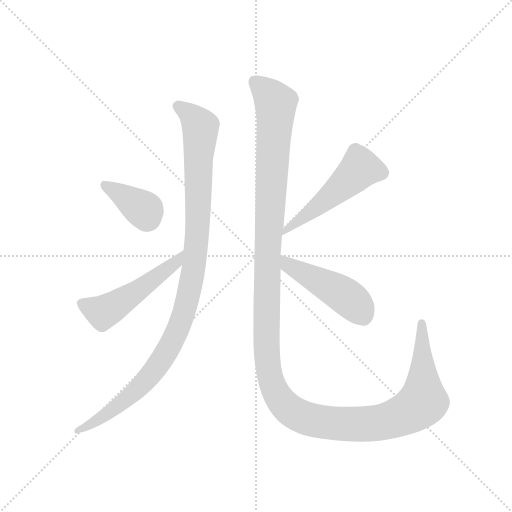
t = 0.00 s
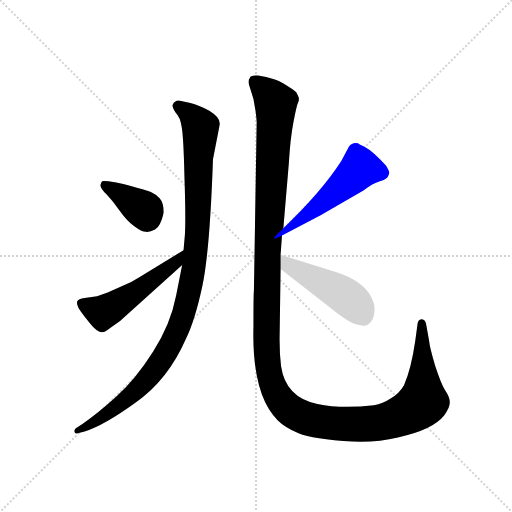
t = 4.49 s
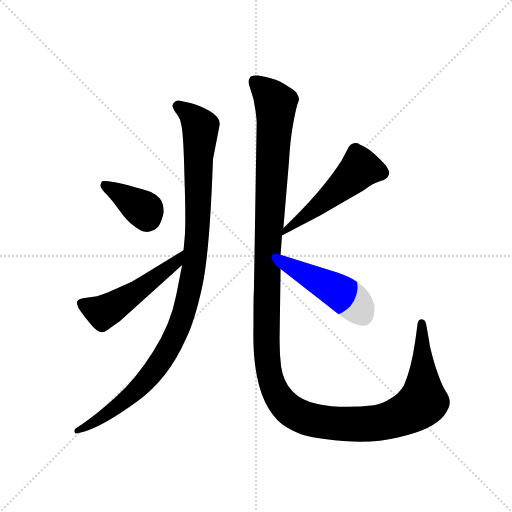
t = 4.69 s
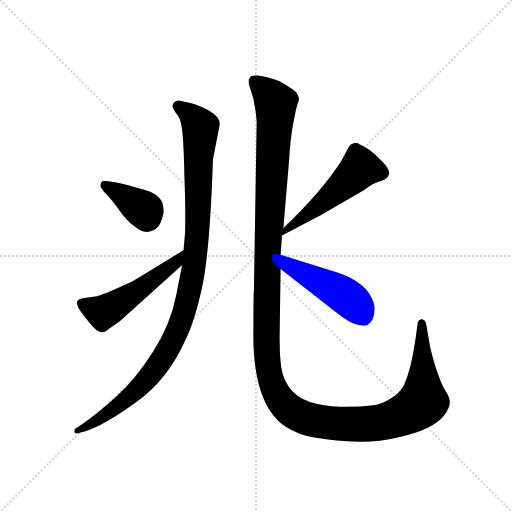
t = 4.89 s
t = 5.09 s: frame unchanged from t = 4.89 s, image omitted
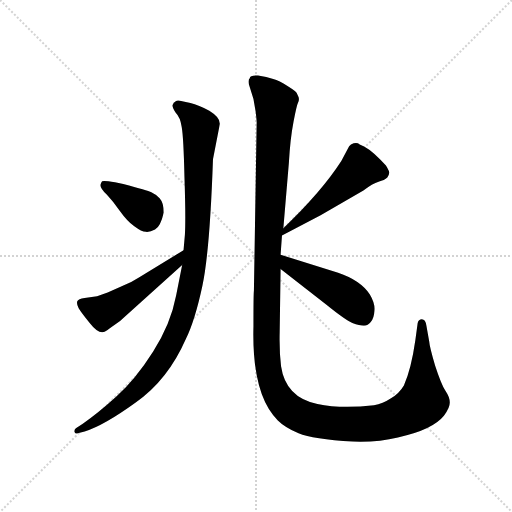
t = 5.94 s

The animated SVG that drew these frames (rendered in a browser with its animation timeline set to each time). Animation: 6 CSS @keyframes rules; one cycle of 5.94 s.

<svg version="1.1" viewBox="0 0 1024 1024" xmlns="http://www.w3.org/2000/svg">
  <g stroke="lightgray" stroke-dasharray="1,1" stroke-width="1" transform="scale(4, 4)">
    <line x1="0" y1="0" x2="256" y2="256"></line>
    <line x1="256" y1="0" x2="0" y2="256"></line>
    <line x1="128" y1="0" x2="128" y2="256"></line>
    <line x1="0" y1="128" x2="256" y2="128"></line>
  </g>
  <g transform="scale(0.92, -0.92) translate(60, -850)">
    <style type="text/css">
      
        @keyframes keyframes0 {
          from {
            stroke: blue;
            stroke-dashoffset: 1088;
            stroke-width: 128;
          }
          78% {
            animation-timing-function: step-end;
            stroke: blue;
            stroke-dashoffset: 0;
            stroke-width: 128;
          }
          to {
            stroke: black;
            stroke-width: 1024;
          }
        }
        #make-me-a-hanzi-animation-0 {
          animation: keyframes0 1.1354166666666667s both;
          animation-delay: 0s;
          animation-timing-function: linear;
        }
      
        @keyframes keyframes1 {
          from {
            stroke: blue;
            stroke-dashoffset: 377;
            stroke-width: 128;
          }
          55% {
            animation-timing-function: step-end;
            stroke: blue;
            stroke-dashoffset: 0;
            stroke-width: 128;
          }
          to {
            stroke: black;
            stroke-width: 1024;
          }
        }
        #make-me-a-hanzi-animation-1 {
          animation: keyframes1 0.5568033854166666s both;
          animation-delay: 1.1354166666666667s;
          animation-timing-function: linear;
        }
      
        @keyframes keyframes2 {
          from {
            stroke: blue;
            stroke-dashoffset: 523;
            stroke-width: 128;
          }
          63% {
            animation-timing-function: step-end;
            stroke: blue;
            stroke-dashoffset: 0;
            stroke-width: 128;
          }
          to {
            stroke: black;
            stroke-width: 1024;
          }
        }
        #make-me-a-hanzi-animation-2 {
          animation: keyframes2 0.6756184895833334s both;
          animation-delay: 1.6922200520833335s;
          animation-timing-function: linear;
        }
      
        @keyframes keyframes3 {
          from {
            stroke: blue;
            stroke-dashoffset: 1477;
            stroke-width: 128;
          }
          83% {
            animation-timing-function: step-end;
            stroke: blue;
            stroke-dashoffset: 0;
            stroke-width: 128;
          }
          to {
            stroke: black;
            stroke-width: 1024;
          }
        }
        #make-me-a-hanzi-animation-3 {
          animation: keyframes3 1.4519856770833333s both;
          animation-delay: 2.367838541666667s;
          animation-timing-function: linear;
        }
      
        @keyframes keyframes4 {
          from {
            stroke: blue;
            stroke-dashoffset: 514;
            stroke-width: 128;
          }
          63% {
            animation-timing-function: step-end;
            stroke: blue;
            stroke-dashoffset: 0;
            stroke-width: 128;
          }
          to {
            stroke: black;
            stroke-width: 1024;
          }
        }
        #make-me-a-hanzi-animation-4 {
          animation: keyframes4 0.6682942708333334s both;
          animation-delay: 3.81982421875s;
          animation-timing-function: linear;
        }
      
        @keyframes keyframes5 {
          from {
            stroke: blue;
            stroke-dashoffset: 478;
            stroke-width: 128;
          }
          61% {
            animation-timing-function: step-end;
            stroke: blue;
            stroke-dashoffset: 0;
            stroke-width: 128;
          }
          to {
            stroke: black;
            stroke-width: 1024;
          }
        }
        #make-me-a-hanzi-animation-5 {
          animation: keyframes5 0.6389973958333334s both;
          animation-delay: 4.488118489583333s;
          animation-timing-function: linear;
        }
      
    </style>
    
      <path d="M 336 274 L 323 208 Q 311 145 273 86 Q 235 26 193 -12 Q 151 -50 120 -71 L 105 -81 Q 101 -84 102 -89 Q 104 -94 109 -92 L 124 -88 Q 166 -75 235 -25 Q 305 24 344 113 Q 364 154 380 229 Q 396 303 403 504 L 418 581 Q 418 595 395 609 Q 372 622 354 626 L 331 631 Q 325 632 322 630 Q 319 627 318 627 L 315 621 Q 315 615 322 605 Q 332 595 335 574 Q 339 552 341 465 Q 344 377 342 340 L 339 306 L 336 274 Z" fill="lightgray"></path>
    
      <path d="M 208 450 L 190 454 Q 165 458 162 456 Q 160 454 158 448 Q 158 441 172 427 Q 186 412 201 391 Q 216 370 232 358 Q 248 346 257 346 Q 266 345 277 351 Q 289 357 296 388 Q 296 409 287 419 Q 278 428 269 432 Q 261 436 208 450 Z" fill="lightgray"></path>
    
      <path d="M 201 152 L 336 274 C 358 294 365 322 339 306 L 242 247 Q 227 237 207 229 L 174 214 L 151 206 L 124 202 Q 110 200 108 195 Q 106 189 111 180 Q 117 170 135 148 Q 153 125 165 128 Q 169 129 178 136 L 201 152 Z" fill="lightgray"></path>
    
      <path d="M 534 678 Q 520 684 501 686 Q 483 687 483 680 Q 479 677 481 667 L 491 635 L 496 606 L 498 586 L 492 218 Q 491 213 491 141 Q 487 -8 544 -64 Q 559 -79 589 -92 Q 620 -105 707 -110 Q 761 -112 805 -101 Q 880 -85 905 -54 Q 918 -36 918 -25 Q 918 -14 908 1 Q 899 15 886 55 Q 874 95 873 108 L 867 142 Q 865 156 857 156 Q 850 156 848 148 L 843 111 Q 834 48 818 12 Q 808 -5 790 -16 Q 772 -28 753 -31 Q 680 -39 630 -28 Q 561 -14 551 54 Q 547 86 548 128 L 550 265 L 550 296 L 553 338 L 556 354 L 568 496 Q 571 549 578 585 Q 585 621 588 627 Q 591 633 589 639 L 585 648 Q 584 651 565 663 Q 547 675 534 678 Z" fill="lightgray"></path>
    
      <path d="M 553 338 L 637 382 L 730 436 Q 750 451 763 455 Q 776 458 782 464 Q 787 472 786 476 Q 785 480 779 490 L 766 504 Q 740 530 722 536 Q 715 542 703 536 L 699 532 L 682 500 Q 638 432 556 354 C 534 333 526 324 553 338 Z" fill="lightgray"></path>
    
      <path d="M 550 265 L 649 188 Q 691 154 706 148 Q 722 142 731 142 Q 740 142 746 150 Q 753 158 754 174 Q 756 190 744 210 Q 723 241 675 257 L 550 296 C 521 305 526 283 550 265 Z" fill="lightgray"></path>
    
    
      <clipPath id="make-me-a-hanzi-clip-0">
        <path d="M 336 274 L 323 208 Q 311 145 273 86 Q 235 26 193 -12 Q 151 -50 120 -71 L 105 -81 Q 101 -84 102 -89 Q 104 -94 109 -92 L 124 -88 Q 166 -75 235 -25 Q 305 24 344 113 Q 364 154 380 229 Q 396 303 403 504 L 418 581 Q 418 595 395 609 Q 372 622 354 626 L 331 631 Q 325 632 322 630 Q 319 627 318 627 L 315 621 Q 315 615 322 605 Q 332 595 335 574 Q 339 552 341 465 Q 344 377 342 340 L 339 306 L 336 274 Z"></path>
      </clipPath>
      <path clip-path="url(#make-me-a-hanzi-clip-0)" d="M 325 620 L 353 601 L 376 574 L 368 330 L 342 177 L 304 87 L 250 15 L 173 -50 L 107 -86" fill="none" id="make-me-a-hanzi-animation-0" stroke-dasharray="960 1920" stroke-linecap="round"></path>
    
      <clipPath id="make-me-a-hanzi-clip-1">
        <path d="M 208 450 L 190 454 Q 165 458 162 456 Q 160 454 158 448 Q 158 441 172 427 Q 186 412 201 391 Q 216 370 232 358 Q 248 346 257 346 Q 266 345 277 351 Q 289 357 296 388 Q 296 409 287 419 Q 278 428 269 432 Q 261 436 208 450 Z"></path>
      </clipPath>
      <path clip-path="url(#make-me-a-hanzi-clip-1)" d="M 167 449 L 253 394 L 259 376" fill="none" id="make-me-a-hanzi-animation-1" stroke-dasharray="249 498" stroke-linecap="round"></path>
    
      <clipPath id="make-me-a-hanzi-clip-2">
        <path d="M 201 152 L 336 274 C 358 294 365 322 339 306 L 242 247 Q 227 237 207 229 L 174 214 L 151 206 L 124 202 Q 110 200 108 195 Q 106 189 111 180 Q 117 170 135 148 Q 153 125 165 128 Q 169 129 178 136 L 201 152 Z"></path>
      </clipPath>
      <path clip-path="url(#make-me-a-hanzi-clip-2)" d="M 117 189 L 164 171 L 322 278 L 334 301" fill="none" id="make-me-a-hanzi-animation-2" stroke-dasharray="395 790" stroke-linecap="round"></path>
    
      <clipPath id="make-me-a-hanzi-clip-3">
        <path d="M 534 678 Q 520 684 501 686 Q 483 687 483 680 Q 479 677 481 667 L 491 635 L 496 606 L 498 586 L 492 218 Q 491 213 491 141 Q 487 -8 544 -64 Q 559 -79 589 -92 Q 620 -105 707 -110 Q 761 -112 805 -101 Q 880 -85 905 -54 Q 918 -36 918 -25 Q 918 -14 908 1 Q 899 15 886 55 Q 874 95 873 108 L 867 142 Q 865 156 857 156 Q 850 156 848 148 L 843 111 Q 834 48 818 12 Q 808 -5 790 -16 Q 772 -28 753 -31 Q 680 -39 630 -28 Q 561 -14 551 54 Q 547 86 548 128 L 550 265 L 550 296 L 553 338 L 556 354 L 568 496 Q 571 549 578 585 Q 585 621 588 627 Q 591 633 589 639 L 585 648 Q 584 651 565 663 Q 547 675 534 678 Z"></path>
      </clipPath>
      <path clip-path="url(#make-me-a-hanzi-clip-3)" d="M 495 674 L 527 642 L 539 621 L 521 302 L 518 111 L 527 29 L 553 -24 L 597 -56 L 699 -73 L 779 -66 L 835 -43 L 860 -20 L 857 147" fill="none" id="make-me-a-hanzi-animation-3" stroke-dasharray="1349 2698" stroke-linecap="round"></path>
    
      <clipPath id="make-me-a-hanzi-clip-4">
        <path d="M 553 338 L 637 382 L 730 436 Q 750 451 763 455 Q 776 458 782 464 Q 787 472 786 476 Q 785 480 779 490 L 766 504 Q 740 530 722 536 Q 715 542 703 536 L 699 532 L 682 500 Q 638 432 556 354 C 534 333 526 324 553 338 Z"></path>
      </clipPath>
      <path clip-path="url(#make-me-a-hanzi-clip-4)" d="M 769 475 L 723 484 L 645 413 L 561 349" fill="none" id="make-me-a-hanzi-animation-4" stroke-dasharray="386 772" stroke-linecap="round"></path>
    
      <clipPath id="make-me-a-hanzi-clip-5">
        <path d="M 550 265 L 649 188 Q 691 154 706 148 Q 722 142 731 142 Q 740 142 746 150 Q 753 158 754 174 Q 756 190 744 210 Q 723 241 675 257 L 550 296 C 521 305 526 283 550 265 Z"></path>
      </clipPath>
      <path clip-path="url(#make-me-a-hanzi-clip-5)" d="M 555 288 L 567 273 L 690 207 L 710 191 L 731 160" fill="none" id="make-me-a-hanzi-animation-5" stroke-dasharray="350 700" stroke-linecap="round"></path>
    
  </g>
</svg>
